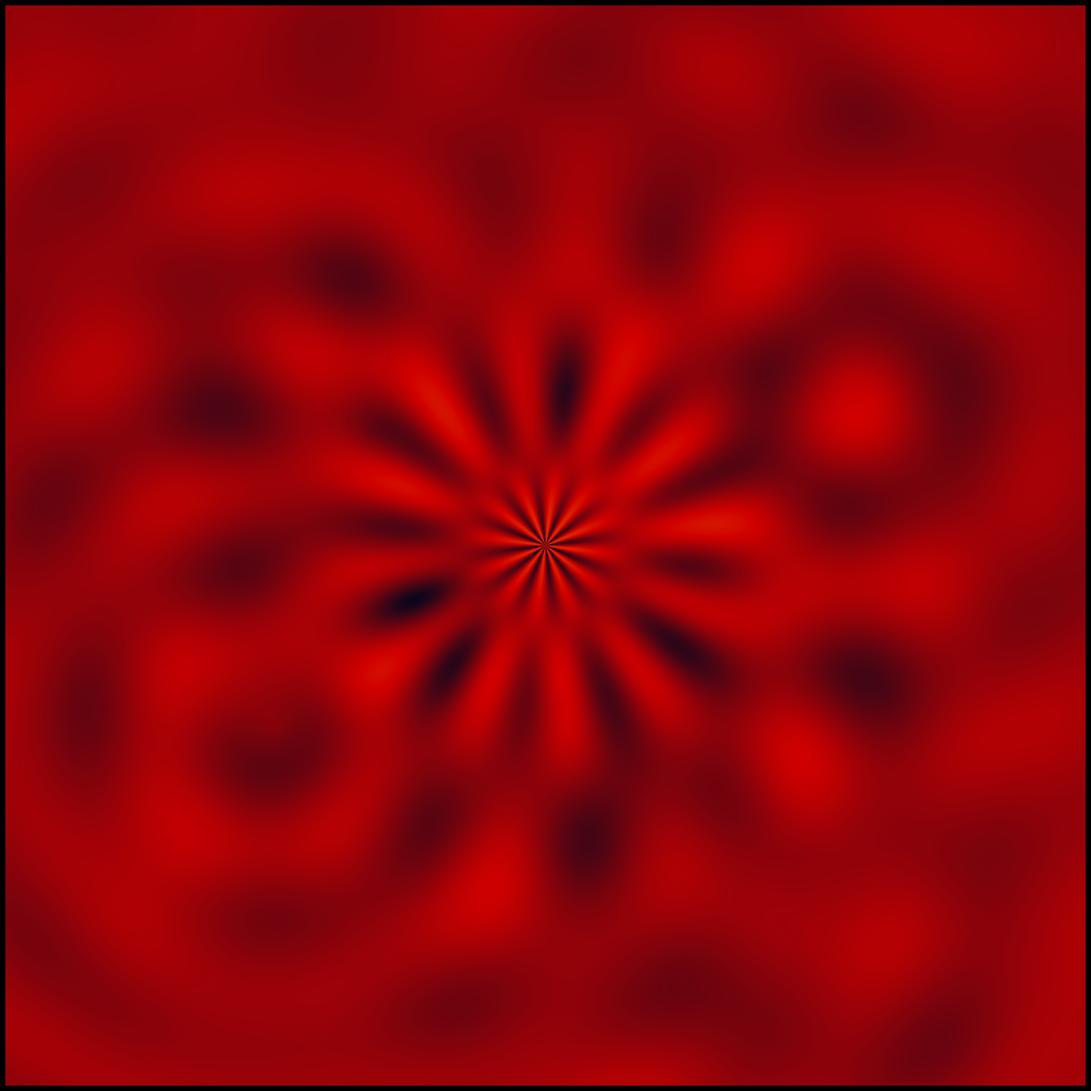
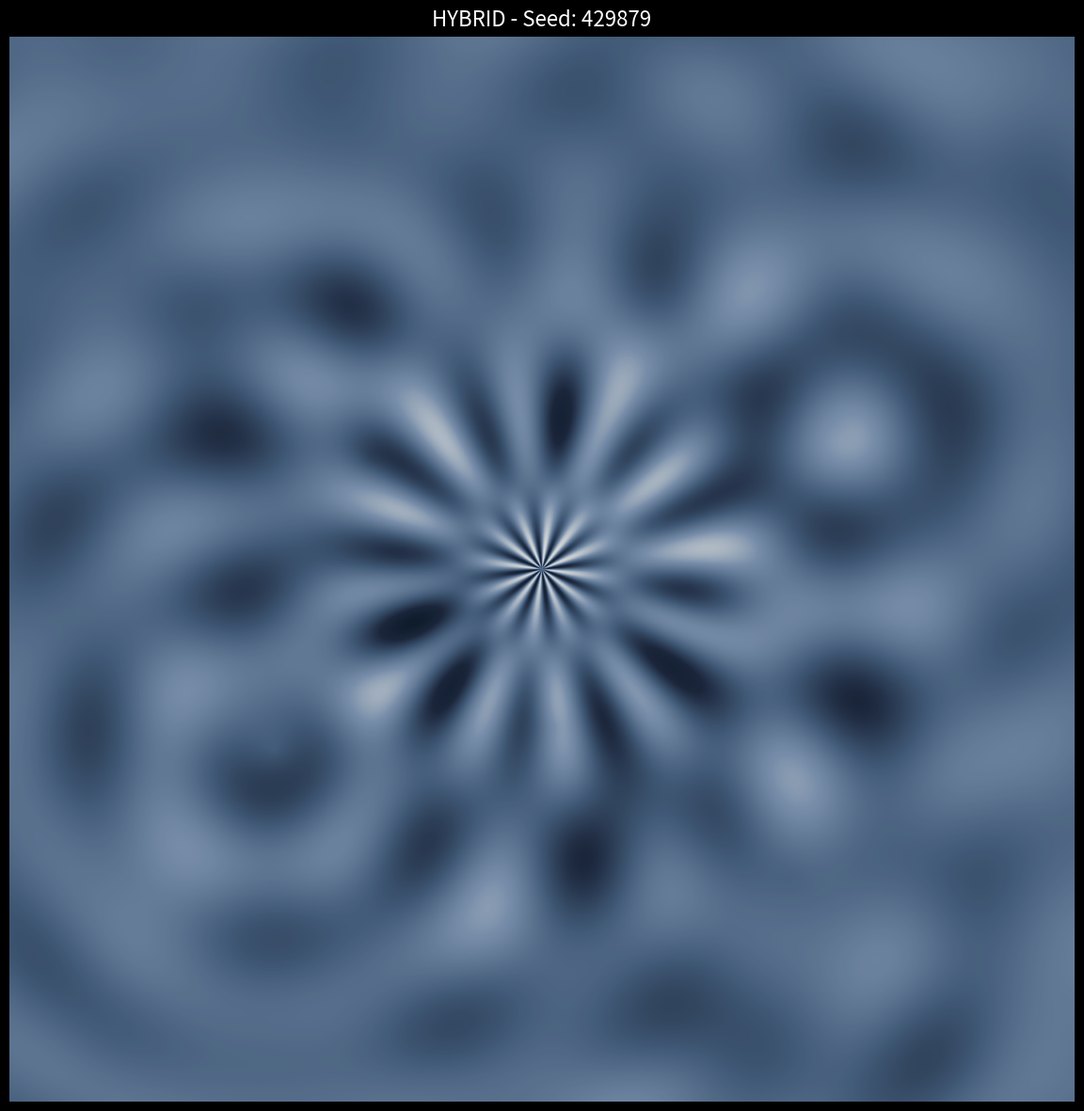

Recreate these plots in Python, in order.
"""
Procedural Art Generator
Generates unique, beautiful artwork using mathematical algorithms
Each run creates a completely unique piece!
"""
import numpy as np
import matplotlib.pyplot as plt
from matplotlib.colors import LinearSegmentedColormap
import random
import datetime

class ArtGenerator:
    def __init__(self, seed=None):
        self.seed = seed if seed else random.randint(0, 1000000)
        np.random.seed(self.seed)
        random.seed(self.seed)
        
        self.width = 2000
        self.height = 2000
        
        # Create coordinate system
        x = np.linspace(-2, 2, self.width)
        y = np.linspace(-2, 2, self.height)
        self.X, self.Y = np.meshgrid(x, y)
        self.R = np.sqrt(self.X**2 + self.Y**2)
        self.Theta = np.arctan2(self.Y, self.X)
        
    def perlin_noise(self, scale=1.0, octaves=6):
        """Generate Perlin-like noise"""
        noise = np.zeros_like(self.R)
        amplitude = 1.0
        frequency = scale
        
        for _ in range(octaves):
            noise += amplitude * np.sin(frequency * self.X * np.pi) * np.cos(frequency * self.Y * np.pi)
            amplitude *= 0.5
            frequency *= 2.0
        
        return noise
    
    def flow_field(self, complexity=5):
        """Generate organic flow field patterns"""
        field = np.zeros_like(self.R)
        
        for i in range(complexity):
            freq = (i + 1) * 2
            phase = np.random.random() * 2 * np.pi
            
            pattern = (
                np.sin(freq * self.X + phase) * 
                np.cos(freq * self.Y + phase * 0.7) *
                np.exp(-self.R * 0.5)
            )
            field += pattern / (i + 1)
        
        return field
    
    def mandala_pattern(self, n_petals=12):
        """Generate mandala-like patterns"""
        pattern = np.zeros_like(self.R)
        
        for i in range(n_petals):
            angle = 2 * np.pi * i / n_petals
            rotated_theta = self.Theta - angle
            
            petal = (
                np.sin(n_petals * rotated_theta) * 
                np.exp(-self.R) * 
                np.cos(self.R * 5)
            )
            pattern += petal
        
        # Add radial component
        radial = np.sin(self.R * 10) * np.exp(-self.R * 0.5)
        pattern += radial
        
        return pattern
    
    def quantum_wave(self):
        """Generate quantum interference-like patterns"""
        n_sources = random.randint(3, 8)
        wave = np.zeros_like(self.R)
        
        for _ in range(n_sources):
            cx = random.uniform(-1.5, 1.5)
            cy = random.uniform(-1.5, 1.5)
            freq = random.uniform(5, 15)
            phase = random.uniform(0, 2 * np.pi)
            
            distance = np.sqrt((self.X - cx)**2 + (self.Y - cy)**2)
            wave += np.sin(freq * distance + phase) * np.exp(-distance * 0.5)
        
        return wave
    
    def cellular_automata(self, iterations=50):
        """Generate cellular automata-like patterns"""
        # Initialize random grid
        grid = np.random.choice([0, 1], size=(100, 100), p=[0.6, 0.4])
        
        for _ in range(iterations):
            new_grid = grid.copy()
            for i in range(1, 99):
                for j in range(1, 99):
                    neighbors = grid[i-1:i+2, j-1:j+2].sum() - grid[i, j]
                    if grid[i, j] == 1 and (neighbors < 2 or neighbors > 3):
                        new_grid[i, j] = 0
                    elif grid[i, j] == 0 and neighbors == 3:
                        new_grid[i, j] = 1
            grid = new_grid
        
        # Interpolate to full resolution
        from scipy.ndimage import zoom
        return zoom(grid, self.width // 100)
    
    def create_colormap(self, style='random'):
        """Create beautiful custom colormaps"""
        if style == 'random':
            styles = ['sunset', 'ocean', 'forest', 'cosmic', 'fire']
            style = random.choice(styles)
        
        palettes = {
            'sunset': ['#0d1b2a', '#1b263b', '#415a77', '#778da9', '#e0e1dd'],
            'ocean': ['#03045e', '#023e8a', '#0077b6', '#0096c7', '#00b4d8', '#48cae4'],
            'forest': ['#081c15', '#1b4332', '#2d6a4f', '#40916c', '#52b788', '#74c69d'],
            'cosmic': ['#10002b', '#240046', '#3c096c', '#5a189a', '#7209b7', '#9d4edd'],
            'fire': ['#03071e', '#370617', '#6a040f', '#9d0208', '#d00000', '#dc2f02']
        }
        
        colors = palettes.get(style, palettes['sunset'])
        return LinearSegmentedColormap.from_list('custom', colors)
    
    def generate_art(self, style=None):
        """Generate a piece of art"""
        if style is None:
            styles = ['flow', 'mandala', 'quantum', 'hybrid']
            style = random.choice(styles)
        
        print(f"🎨 Generating {style} art with seed {self.seed}...")
        
        if style == 'flow':
            pattern = self.flow_field(complexity=random.randint(3, 8))
            noise = self.perlin_noise(scale=random.uniform(0.5, 2.0))
            art = pattern + 0.3 * noise
            
        elif style == 'mandala':
            pattern = self.mandala_pattern(n_petals=random.choice([6, 8, 12, 16]))
            noise = self.perlin_noise(scale=0.5, octaves=4)
            art = pattern + 0.2 * noise
            
        elif style == 'quantum':
            art = self.quantum_wave()
            art += 0.2 * self.perlin_noise(scale=1.0)
            
        elif style == 'hybrid':
            flow = self.flow_field(complexity=5)
            quantum = self.quantum_wave()
            mandala = self.mandala_pattern(n_petals=12)
            art = 0.4 * flow + 0.4 * quantum + 0.2 * mandala
        
        # Normalize
        art = (art - art.min()) / (art.max() - art.min())
        
        # Apply non-linear transformation for artistic effect
        art = np.power(art, random.uniform(0.7, 1.5))
        
        return art, style
    
    def save_art(self, art, style):
        """Save the artwork"""
        fig, ax = plt.subplots(figsize=(20, 20), facecolor='black')
        ax.set_position([0, 0, 1, 1])
        ax.axis('off')
        
        cmap = self.create_colormap()
        ax.imshow(art, cmap=cmap, interpolation='bilinear')
        
        # Add signature
        timestamp = datetime.datetime.now().strftime("%Y%m%d_%H%M%S")
        filename = f'procedural_art_{style}_{self.seed}_{timestamp}.png'
        
        plt.savefig(filename, dpi=150, facecolor='black', bbox_inches='tight', pad_inches=0)
        plt.close()
        
        print(f"✅ Saved: {filename}")
        return filename
    
    def generate_and_save(self, style=None):
        """Generate and save artwork"""
        art, style_used = self.generate_art(style)
        filename = self.save_art(art, style_used)
        
        # Also display
        self.display_art(art, style_used)
        
        return filename
    
    def display_art(self, art, style):
        """Display the artwork"""
        fig, ax = plt.subplots(figsize=(12, 12), facecolor='black')
        ax.axis('off')
        
        cmap = self.create_colormap()
        ax.imshow(art, cmap=cmap, interpolation='bilinear')
        
        title = f'{style.upper()} - Seed: {self.seed}'
        fig.suptitle(title, color='white', fontsize=16, y=0.98)
        
        plt.tight_layout()
        plt.show()

def generate_collection(n=5):
    """Generate a collection of artworks"""
    print(f"🎨 Generating collection of {n} artworks...")
    
    for i in range(n):
        print(f"\nGenerating piece {i+1}/{n}...")
        seed = random.randint(0, 1000000)
        generator = ArtGenerator(seed=seed)
        generator.generate_and_save()
    
    print(f"\n✨ Collection complete! Generated {n} unique pieces.")

if __name__ == "__main__":
    import sys
    
    print("=" * 60)
    print("🎨 PROCEDURAL ART GENERATOR")
    print("=" * 60)
    print("\nGenerating unique digital artwork...")
    print("Each piece is completely unique and unrepeatable!\n")
    
    if len(sys.argv) > 1:
        if sys.argv[1] == 'collection':
            n = int(sys.argv[2]) if len(sys.argv) > 2 else 5
            generate_collection(n)
        else:
            style = sys.argv[1]
            seed = int(sys.argv[2]) if len(sys.argv) > 2 else None
            generator = ArtGenerator(seed=seed)
            generator.generate_and_save(style=style)
    else:
        # Generate single random piece
        generator = ArtGenerator()
        generator.generate_and_save()
    
    print("\n✨ Done! Your artwork is ready to share!")
